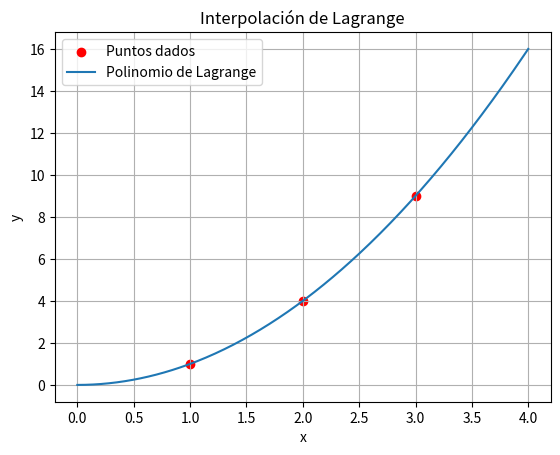

This chart was generated by the following Python code:
import numpy as np
import matplotlib.pyplot as plt

def polinomio_lagrange(x, x_puntos, y_puntos):
    n = len(x_puntos)
    L = 0
    for i in range(n):
        # Calcular el polinomio base de Lagrange
        li = 1
        for j in range(n):
            if i != j:
                li *= (x - x_puntos[j]) / (x_puntos[i] - x_puntos[j])
        L += y_puntos[i] * li
    return L

def reconstruccion_lagrange(x_puntos, y_puntos):
    n = len(x_puntos)
    coeficientes = np.zeros(n)
    for i in range(n):
        # Calcular el polinomio base de Lagrange
        li = np.poly1d([1])
        for j in range(n):
            if i != j:
                li *= np.poly1d([1, -x_puntos[j]]) / (x_puntos[i] - x_puntos[j])
        coeficientes += y_puntos[i] * li.coefficients
    return coeficientes

# Definir los puntos dados
x_puntos = np.array([1,2,3])
y_puntos = np.array([1,4,9])

# Crear un conjunto de valores x para graficar
x = np.linspace(min(x_puntos) - 1, max(x_puntos) + 1, 400)
y = [polinomio_lagrange(xi, x_puntos, y_puntos) for xi in x]

# Graficar los puntos dados
plt.scatter(x_puntos, y_puntos, color='red', label='Puntos dados')

# Graficar el polinomio de Lagrange
plt.plot(x, y, label='Polinomio de Lagrange')

# Añadir leyenda y mostrar la gráfica
plt.legend()
plt.xlabel('x')
plt.ylabel('y')
plt.title('Interpolación de Lagrange')
plt.grid(True)
plt.show()

# Reconstruir el polinomio de Lagrange
coeficientes = reconstruccion_lagrange(x_puntos, y_puntos)
polinomio = np.poly1d(coeficientes)

# Imprimir el polinomio reconstruido
print(f"El polinomio de Lagrange es:\n{polinomio}")
